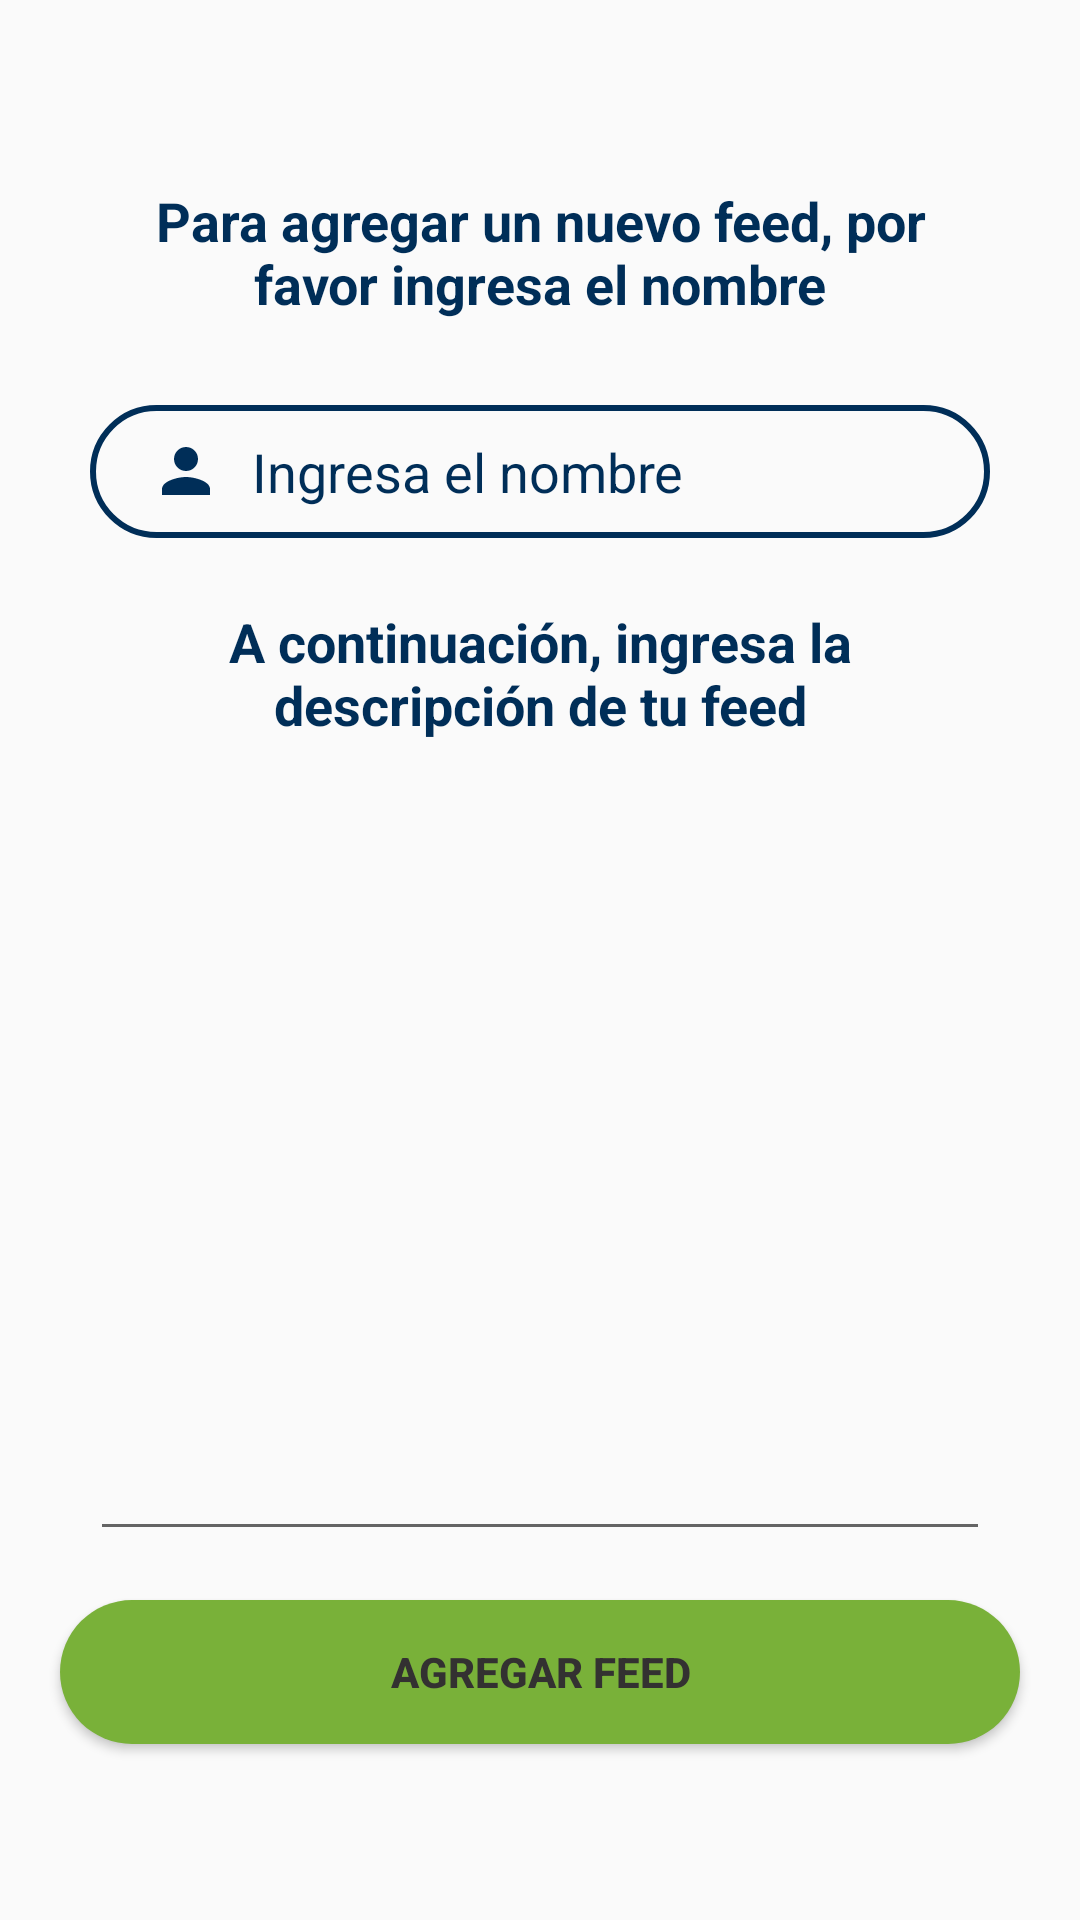

Layout XML and referenced resources for this Android screen:
<!-- AndroidManifest.xml: application theme Theme.Proyecto4to -->
<!-- res/layout/activity_agregar_feed.xml -->
<?xml version="1.0" encoding="utf-8"?>
<androidx.constraintlayout.widget.ConstraintLayout xmlns:android="http://schemas.android.com/apk/res/android"
    xmlns:app="http://schemas.android.com/apk/res-auto"
    xmlns:tools="http://schemas.android.com/tools"
    android:layout_width="match_parent"
    android:layout_height="match_parent"
    tools:context=".Activity.AgregarFeedActivity">

    <View
        android:id="@+id/vitBack"
        android:layout_width="30dp"
        android:layout_height="30dp"
        android:background="@drawable/ic_arrow_back"
        app:layout_constraintBottom_toBottomOf="parent"
        app:layout_constraintEnd_toEndOf="parent"
        app:layout_constraintHorizontal_bias="0.041"
        app:layout_constraintStart_toStartOf="parent"
        app:layout_constraintTop_toTopOf="parent"
        app:layout_constraintVertical_bias="0.022" />


    <TextView
        android:layout_width="match_parent"
        android:layout_height="wrap_content"
        android:layout_marginStart="30dp"
        android:layout_marginEnd="30dp"
        android:text="Para agregar un nuevo feed, por favor ingresa el nombre"
        android:textAlignment="center"
        android:textColor="@color/colorAzul"
        android:textSize="18dp"
        android:textStyle="bold"
        app:layout_constraintBottom_toBottomOf="parent"
        app:layout_constraintEnd_toEndOf="parent"
        app:layout_constraintHorizontal_bias="0.0"
        app:layout_constraintStart_toStartOf="parent"
        app:layout_constraintTop_toTopOf="parent"
        app:layout_constraintVertical_bias="0.103" />

    <EditText
        android:id="@+id/inputNombreFeed"
        android:layout_width="0dp"
        android:layout_height="wrap_content"
        android:layout_marginStart="30dp"
        android:layout_marginTop="48dp"
        android:layout_marginEnd="30dp"
        android:background="@drawable/input_bg"
        android:drawableLeft="@drawable/ic_person"
        android:drawablePadding="10dp"
        android:ems="10"
        android:hint="Ingresa el nombre"
        android:inputType="text"
        android:paddingLeft="20dp"
        android:paddingTop="10dp"
        android:paddingRight="10dp"
        android:paddingBottom="10dp"
        android:textColor="@color/colorAzul"
        android:textColorHint="@color/colorAzul"
        app:layout_constraintBottom_toBottomOf="parent"
        app:layout_constraintEnd_toEndOf="parent"
        app:layout_constraintHorizontal_bias="0.0"
        app:layout_constraintStart_toStartOf="parent"
        app:layout_constraintTop_toTopOf="parent"
        app:layout_constraintVertical_bias="0.159" />

    <TextView
        android:layout_width="match_parent"
        android:layout_height="wrap_content"
        android:layout_marginStart="30dp"
        android:layout_marginEnd="30dp"
        android:text="A continuación, ingresa la descripción de tu feed"
        android:textAlignment="center"
        android:textColor="@color/colorAzul"
        android:textSize="18dp"
        android:textStyle="bold"
        app:layout_constraintBottom_toBottomOf="parent"
        app:layout_constraintEnd_toEndOf="parent"
        app:layout_constraintHorizontal_bias="0.0"
        app:layout_constraintStart_toStartOf="parent"
        app:layout_constraintTop_toTopOf="parent"
        app:layout_constraintVertical_bias="0.339" />

    <EditText
        android:id="@+id/editTextTextMultiLine"
        android:layout_width="match_parent"
        android:layout_height="270dp"
        android:layout_marginStart="30dp"
        android:layout_marginEnd="30dp"
        android:ems="10"
        android:gravity="start|top"
        android:inputType="textMultiLine"
        app:layout_constraintBottom_toBottomOf="parent"
        app:layout_constraintEnd_toEndOf="parent"
        app:layout_constraintHorizontal_bias="1.0"
        app:layout_constraintStart_toStartOf="parent"
        app:layout_constraintTop_toTopOf="parent"
        app:layout_constraintVertical_bias="0.668" />

    <Button
        android:id="@+id/btnAddNewFeed"
        android:layout_width="match_parent"
        android:layout_height="wrap_content"
        android:background="@drawable/btn_bg_feed"
        android:text="Agregar Feed"
        android:textAlignment="center"
        android:textColor="@color/colorGrisOscuro"
        android:textStyle="bold"
        android:layout_marginStart="20dp"
        android:layout_marginEnd="20dp"
        app:layout_constraintBottom_toBottomOf="parent"
        app:layout_constraintEnd_toEndOf="parent"
        app:layout_constraintHorizontal_bias="0.049"
        app:layout_constraintStart_toStartOf="parent"
        app:layout_constraintTop_toBottomOf="@id/editTextTextMultiLine"
        app:layout_constraintVertical_bias="0.218" />


</androidx.constraintlayout.widget.ConstraintLayout>
<!-- resources referenced by this layout -->
<resources>
  <color name="colorAzul">#002E58</color>
  <color name="colorGrisOscuro">#333131</color>
  <!-- drawable btn_bg_feed (drawable-v24) -->
  <?xml version="1.0" encoding="utf-8"?>
  <shape xmlns:android="http://schemas.android.com/apk/res/android">
  
      <solid android:color="@color/colorVerdeFeed"/>
  
      <corners android:radius="70dp"/>
  </shape>
  <!-- drawable ic_person (drawable-v24) -->
  <vector android:height="24dp" android:tint="#002E58"
      android:viewportHeight="24.0" android:viewportWidth="24.0"
      android:width="24dp" xmlns:android="http://schemas.android.com/apk/res/android">
      <path android:fillColor="#FF000000" android:pathData="M12,12c2.21,0 4,-1.79 4,-4s-1.79,-4 -4,-4 -4,1.79 -4,4 1.79,4 4,4zM12,14c-2.67,0 -8,1.34 -8,4v2h16v-2c0,-2.66 -5.33,-4 -8,-4z"/>
  
  </vector>
  <!-- drawable input_bg (drawable-v24) -->
  <?xml version="1.0" encoding="utf-8"?>
  <shape xmlns:android="http://schemas.android.com/apk/res/android">
  
      <stroke android:color="@color/colorAzul" android:width="2dp"/>
      <corners android:radius="70dp" />
  
  </shape>
  <style name="Theme.Proyecto4to" parent="Theme.AppCompat.Light.NoActionBar">
          
          <item name="colorPrimary">@color/azulClean</item>
          <item name="colorPrimaryVariant">@color/purple_700</item>
          <item name="colorOnPrimary">@color/white</item>
          
          <item name="colorOnSecondary">@color/black</item>
          
          <item name="android:statusBarColor" tools:targetApi="l">?attr/colorPrimaryVariant</item>
          
      </style>
  <color name="colorVerdeFeed">#79B139</color>
  <color name="azulClean">#27AA96</color>
  <color name="purple_700">#51185E</color>
  <color name="white">#FFFFFF</color>
  <color name="black">#000000</color>
</resources>
